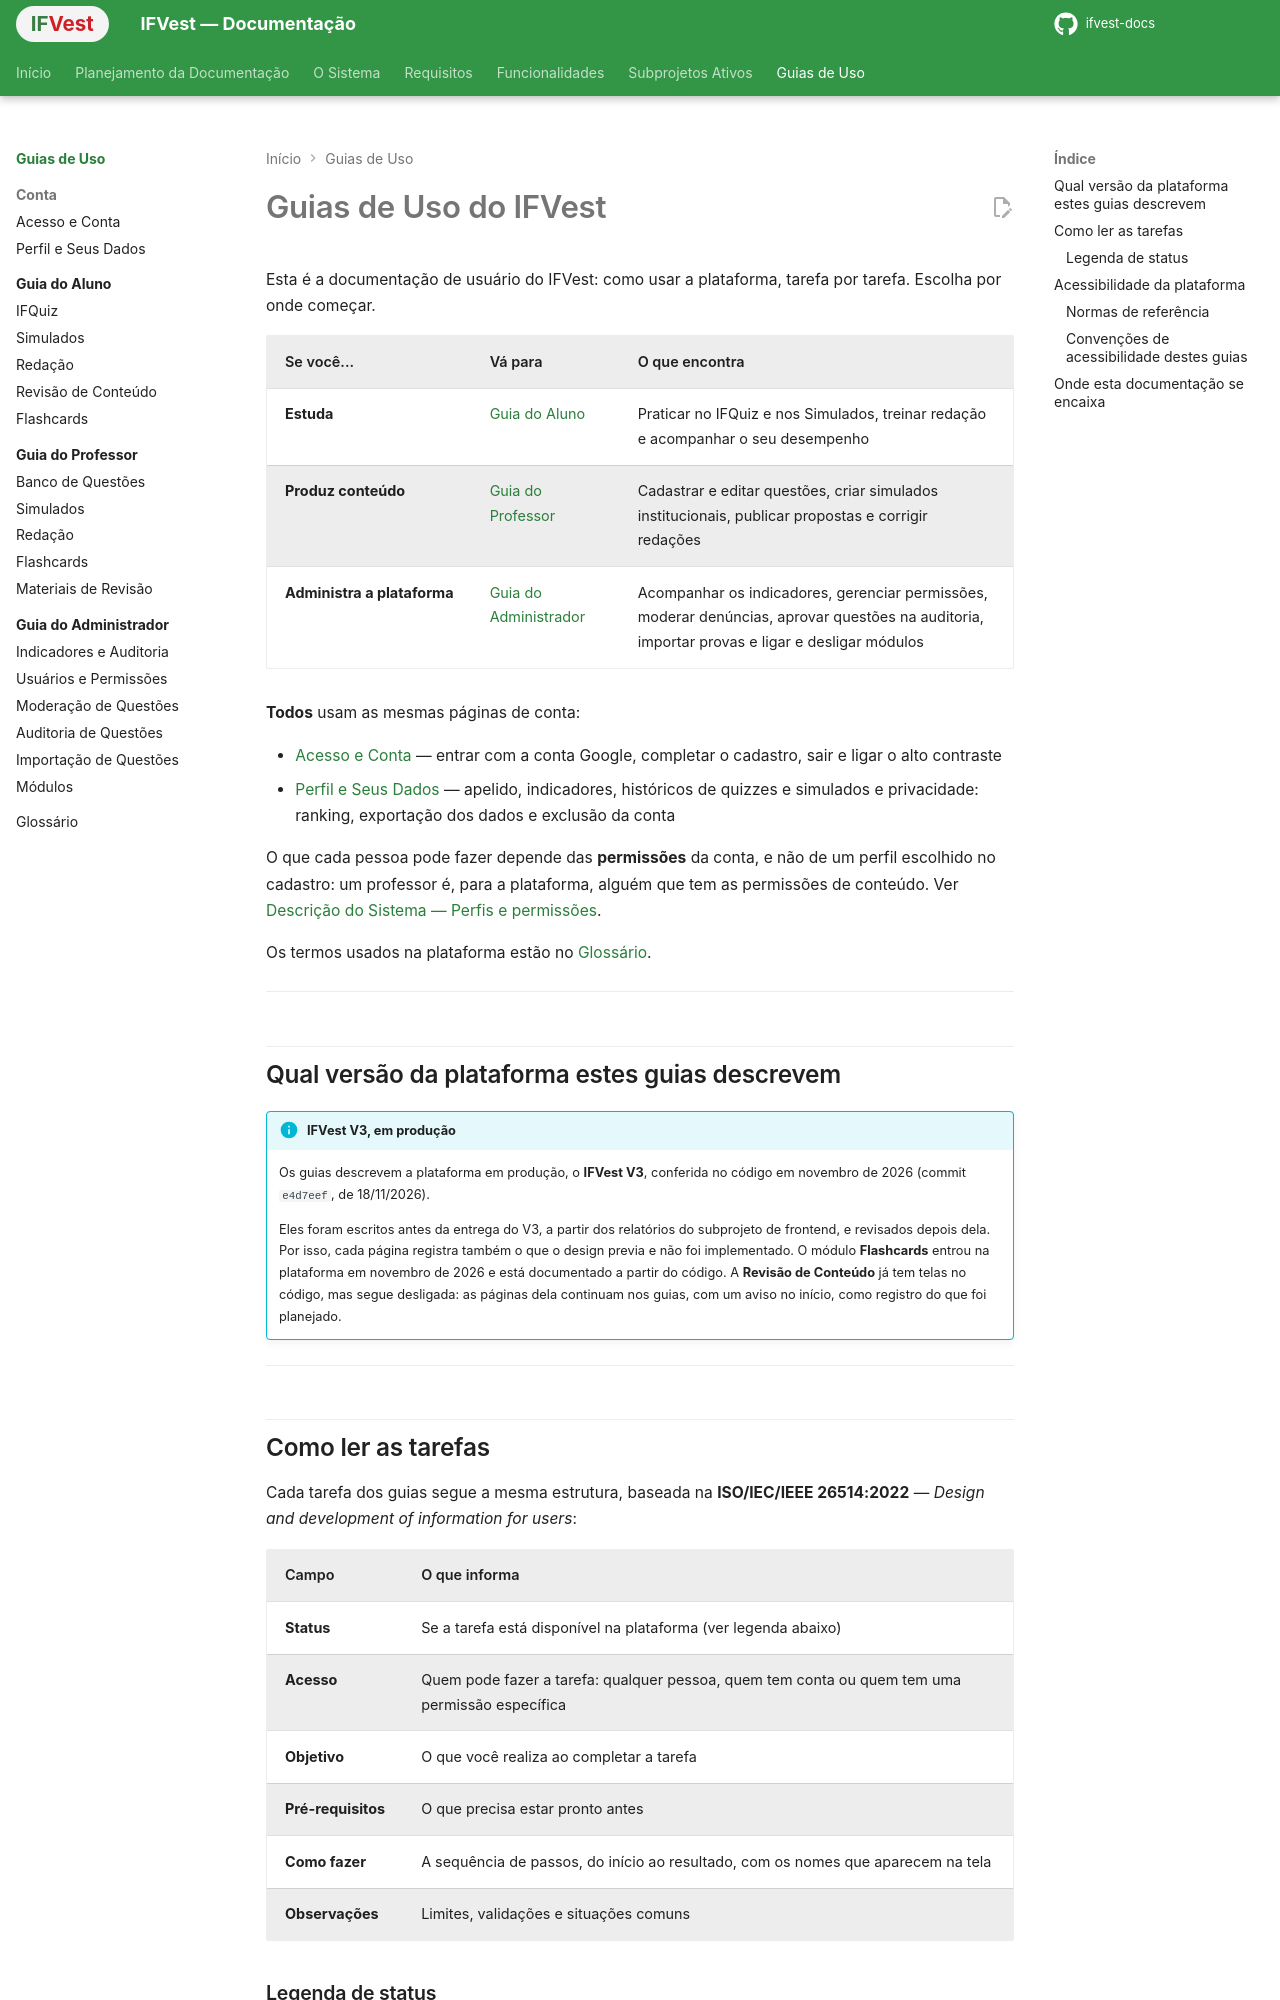

repository: ifvest-project/ifvest-docs · page: guias/index.html · generator: mkdocs

# Guias de Uso do IFVest

Esta é a documentação de usuário do IFVest: como usar a plataforma, tarefa por tarefa. Escolha por onde começar.

| Se você... | Vá para | O que encontra |
|---|---|---|
| **Estuda** | [Guia do Aluno](aluno/index.md) | Praticar no IFQuiz e nos Simulados, treinar redação e acompanhar o seu desempenho |
| **Produz conteúdo** | [Guia do Professor](professor/index.md) | Cadastrar e editar questões, criar simulados institucionais, publicar propostas e corrigir redações |
| **Administra a plataforma** | [Guia do Administrador](administrador/index.md) | Acompanhar os indicadores, gerenciar permissões, moderar denúncias, aprovar questões na auditoria, importar provas e ligar e desligar módulos |

**Todos** usam as mesmas páginas de conta:

- [Acesso e Conta](conta/acesso.md) — entrar com a conta Google, completar o cadastro, sair e ligar o alto contraste
- [Perfil e Seus Dados](conta/perfil.md) — apelido, indicadores, históricos de quizzes e simulados e privacidade: ranking, exportação dos dados e exclusão da conta

O que cada pessoa pode fazer depende das **permissões** da conta, e não de um perfil escolhido no cadastro: um professor é, para a plataforma, alguém que tem as permissões de conteúdo. Ver [Descrição do Sistema — Perfis e permissões](../descricao-do-sistema.md#perfis-e-permissoes).

Os termos usados na plataforma estão no [Glossário](glossario.md).

---

## Qual versão da plataforma estes guias descrevem

!!! info "IFVest V3, em produção"
    Os guias descrevem a plataforma em produção, o **IFVest V3**, conferida no código em novembro de 2026 (commit `e4d7eef`, de 18/11/2026).

    Eles foram escritos antes da entrega do V3, a partir dos relatórios do subprojeto de frontend, e revisados depois dela. Por isso, cada página registra também o que o design previa e não foi implementado. O módulo **Flashcards** entrou na plataforma em novembro de 2026 e está documentado a partir do código. A **Revisão de Conteúdo** já tem telas no código, mas segue desligada: as páginas dela continuam nos guias, com um aviso no início, como registro do que foi planejado.

---

## Como ler as tarefas

Cada tarefa dos guias segue a mesma estrutura, baseada na **ISO/IEC/IEEE 26514:2022** — *Design and development of information for users*:

| Campo | O que informa |
|---|---|
| **Status** | Se a tarefa está disponível na plataforma (ver legenda abaixo) |
| **Acesso** | Quem pode fazer a tarefa: qualquer pessoa, quem tem conta ou quem tem uma permissão específica |
| **Objetivo** | O que você realiza ao completar a tarefa |
| **Pré-requisitos** | O que precisa estar pronto antes |
| **Como fazer** | A sequência de passos, do início ao resultado, com os nomes que aparecem na tela |
| **Observações** | Limites, validações e situações comuns |

### Legenda de status

- ✅ **Disponível** — a tarefa funciona na plataforma em produção.
- 🔵 **Prevista** — a tarefa foi planejada, mas ainda não existe na plataforma.
- ⬜ **Pendência** — item aguardando confirmação ou material, como capturas de tela.

Os nomes de telas, botões e mensagens foram conferidos no código da plataforma. O design da interface pode mudar em versões futuras; quando isso acontecer, os guias serão atualizados.

---
